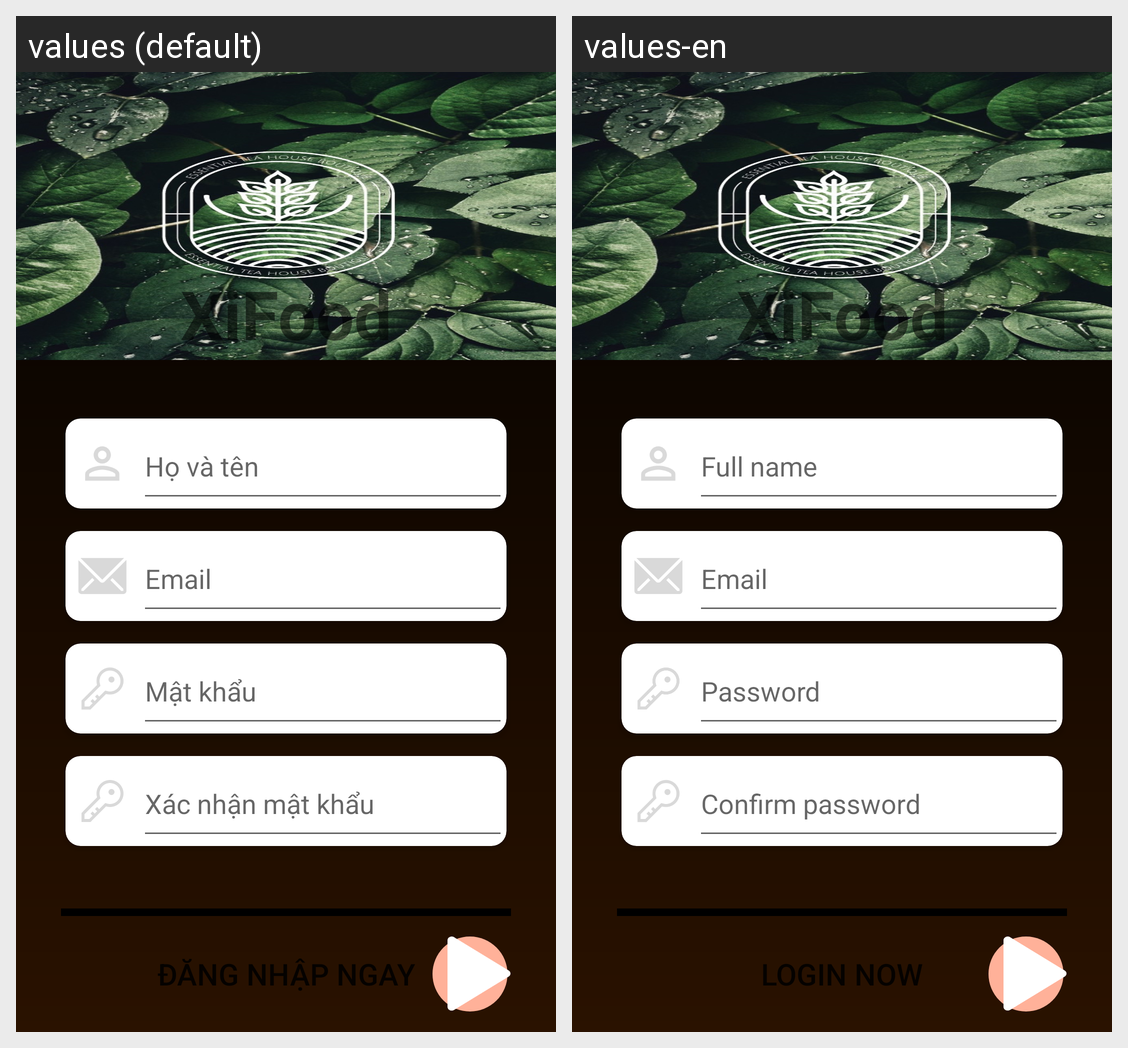

Here is an Android app screen in its default locale and in the app's own translations. Write out the translated-string differences for the strings that appear on this screen.
Android screen res/layout/register_layout.xml rendered under 2 locales, left to right: values (default), values-en. Device: Nexus 5 (rendered at 1080×1920; each locale shown at half size, 540×960, under a caption strip naming it); theme Theme.XiFood.
Strings drawn on this screen, with the default value and each locale's value (text and hints the layout hard-codes, and strings that could not be matched under every locale, appear in the picture but are not listed):

app_name
  values: XiFood
  values-en: XiFood

fullName
  values: Họ và tên
  values-en: Full name

emailLogin
  values: Email
  values-en: Email

password
  values: Mật khẩu
  values-en: Password

confirmPassword
  values: Xác nhận mật khẩu
  values-en: Confirm password

loginNow
  values: Đăng nhập ngay
  values-en: Login now
